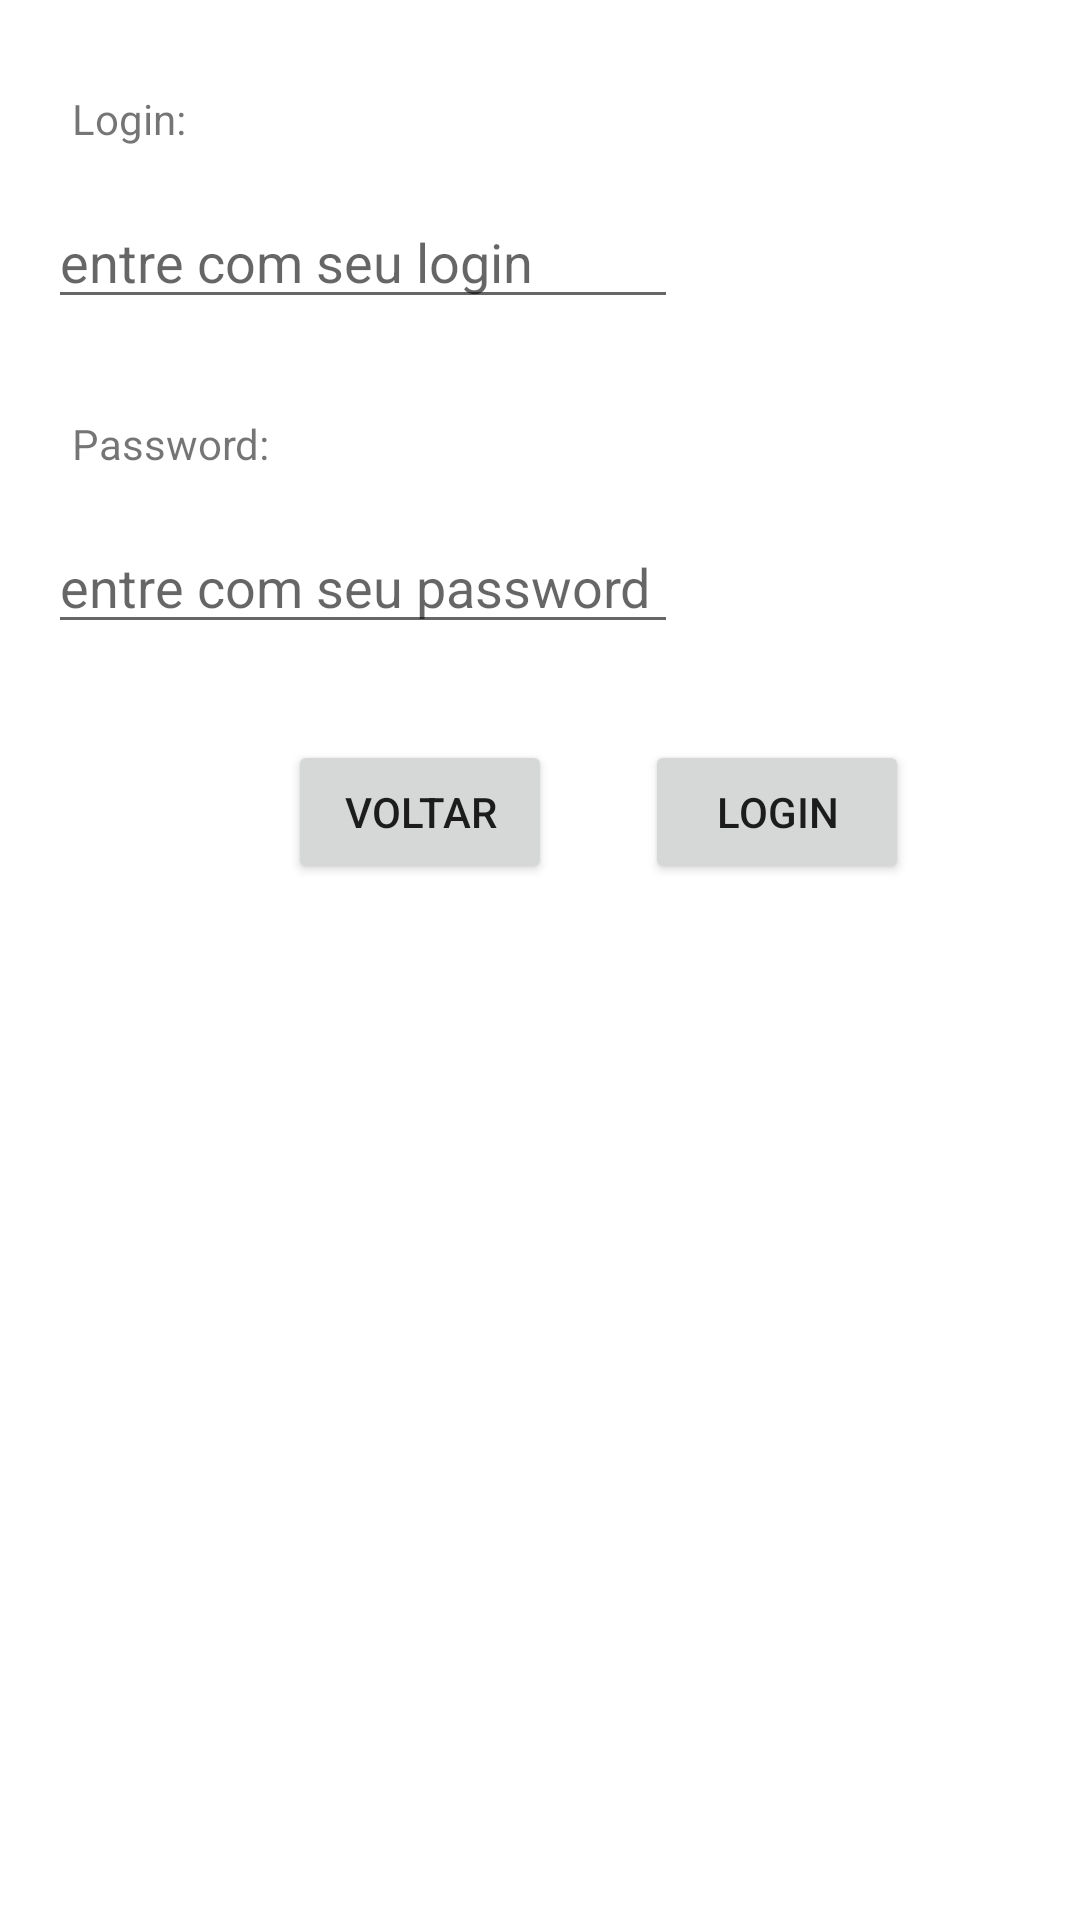

Android layout source for this screen:
<!-- AndroidManifest.xml: application theme Theme.Viajabessa -->
<!-- res/layout/fragment_login.xml -->
<?xml version="1.0" encoding="utf-8"?>
<layout xmlns:android="http://schemas.android.com/apk/res/android"
    xmlns:app="http://schemas.android.com/apk/res-auto"
    xmlns:tools="http://schemas.android.com/tools"
    tools:context=".fragments.LoginFragment">

<androidx.constraintlayout.widget.ConstraintLayout
    android:layout_width="match_parent"
    android:layout_height="match_parent"
    >

    <TextView
        android:id="@+id/textView"
        android:layout_width="wrap_content"
        android:layout_height="wrap_content"
        android:layout_marginStart="24dp"
        android:layout_marginLeft="24dp"
        android:layout_marginTop="30dp"
        android:text="@string/login"
        app:layout_constraintStart_toStartOf="parent"
        app:layout_constraintTop_toTopOf="parent" />

    <EditText
        android:id="@+id/edtLogin"
        android:layout_width="wrap_content"
        android:layout_height="wrap_content"
        android:layout_marginStart="16dp"
        android:layout_marginLeft="16dp"
        android:layout_marginTop="16dp"
        android:ems="10"
        android:hint="@string/entre_com_seu_login"
        android:inputType="textPersonName"
        app:layout_constraintStart_toStartOf="parent"
        app:layout_constraintTop_toBottomOf="@+id/textView"
        android:autofillHints="" />

    <TextView
        android:id="@+id/textView2"
        android:layout_width="wrap_content"
        android:layout_height="wrap_content"
        android:layout_marginStart="24dp"
        android:layout_marginLeft="24dp"
        android:layout_marginTop="32dp"
        android:text="@string/password"
        app:layout_constraintStart_toStartOf="parent"
        app:layout_constraintTop_toBottomOf="@+id/edtLogin" />

    <EditText
        android:id="@+id/edtPass"
        android:layout_width="wrap_content"
        android:layout_height="wrap_content"
        android:layout_marginStart="16dp"
        android:layout_marginLeft="16dp"
        android:layout_marginTop="16dp"
        android:autofillHints=""
        android:ems="10"
        android:hint="@string/entre_com_seu_password"
        android:inputType="textPassword"
        app:layout_constraintStart_toStartOf="parent"
        app:layout_constraintTop_toBottomOf="@+id/textView2" />

    <Button
        android:id="@+id/btnLogin"
        android:layout_width="wrap_content"
        android:layout_height="wrap_content"
        android:layout_marginTop="32dp"
        android:layout_marginEnd="57dp"
        android:layout_marginRight="57dp"
        android:text="@string/loginBtn"
        app:layout_constraintEnd_toEndOf="parent"
        app:layout_constraintTop_toBottomOf="@+id/edtPass" />

    <Button
        android:id="@+id/btnVoltar"
        android:layout_width="wrap_content"
        android:layout_height="wrap_content"
        android:layout_marginEnd="31dp"
        android:layout_marginRight="31dp"
        android:text="@string/voltarBtn"
        app:layout_constraintBaseline_toBaselineOf="@+id/btnLogin"
        app:layout_constraintEnd_toStartOf="@+id/btnLogin" />
</androidx.constraintlayout.widget.ConstraintLayout>

</layout>
<!-- resources referenced by this layout -->
<resources>
  <string name="entre_com_seu_login">entre com seu login</string>
  <string name="entre_com_seu_password">entre com seu password</string>
  <string name="login">Login:</string>
  <string name="loginBtn">Login</string>
  <string name="password">Password:</string>
  <string name="voltarBtn">Voltar</string>
  <style name="Theme.Viajabessa" parent="Theme.MaterialComponents.DayNight.DarkActionBar">
          
          <item name="colorPrimary">@color/purple_500</item>
          <item name="colorPrimaryVariant">@color/purple_700</item>
          <item name="colorOnPrimary">@color/white</item>
          
          <item name="colorSecondary">@color/teal_200</item>
          <item name="colorSecondaryVariant">@color/teal_700</item>
          <item name="colorOnSecondary">@color/black</item>
          
          <item name="android:statusBarColor" tools:targetApi="l">?attr/colorPrimaryVariant</item>
          
  
      </style>
  <color name="purple_500">#59A96A</color>
  <color name="purple_700">#636940</color>
  <color name="white">#FFFFFFFF</color>
  <color name="teal_200">#9BDEAC</color>
  <color name="teal_700">#474A2C</color>
  <color name="black">#FF000000</color>
</resources>
